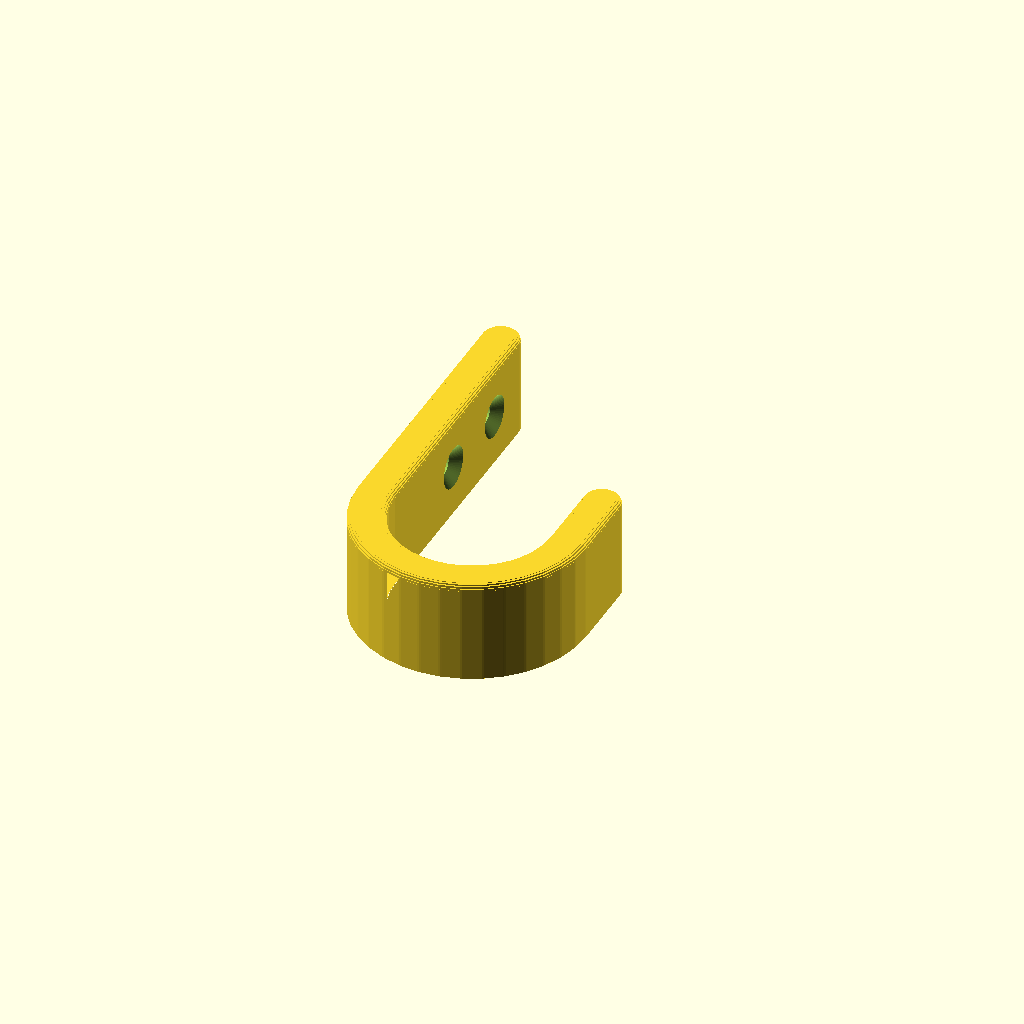
Cell 1 — every parameter at its default value.
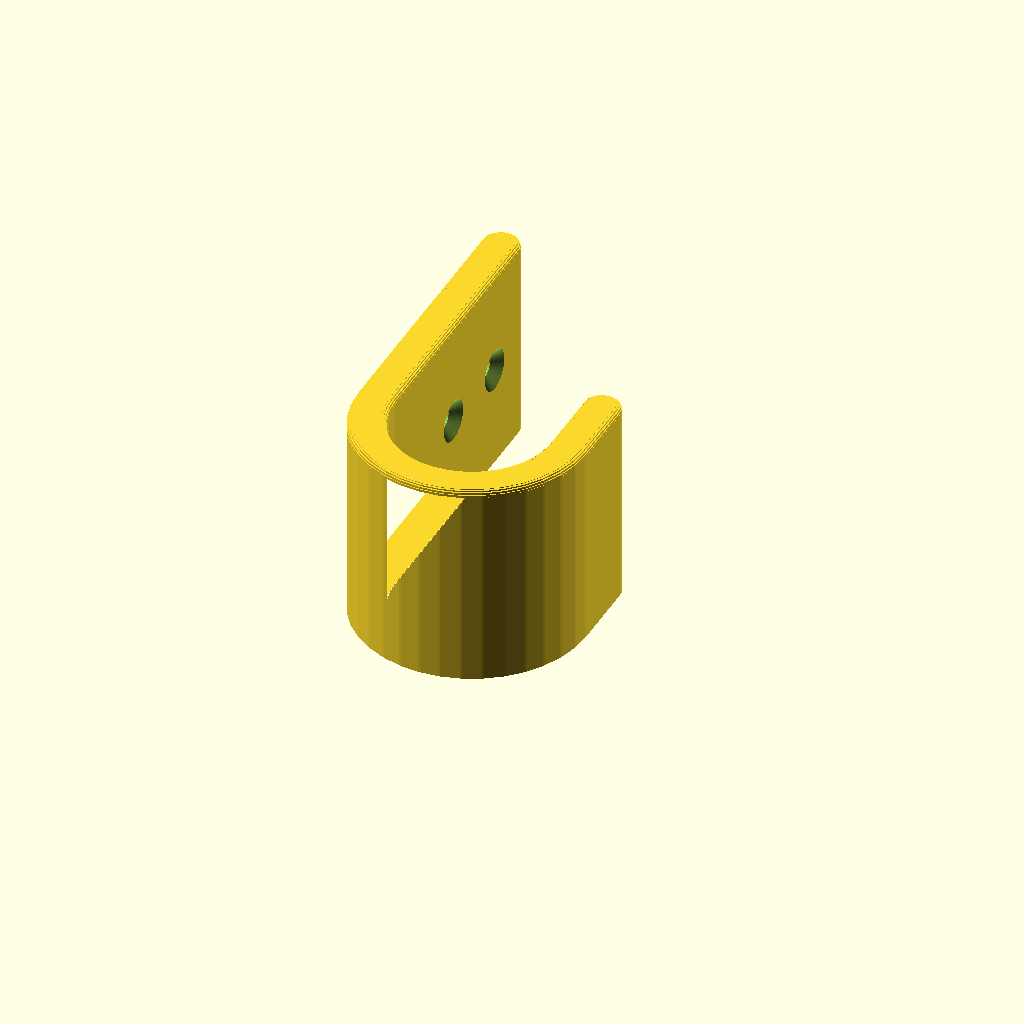
Cell 2 — width set to 40, the other parameters unchanged.
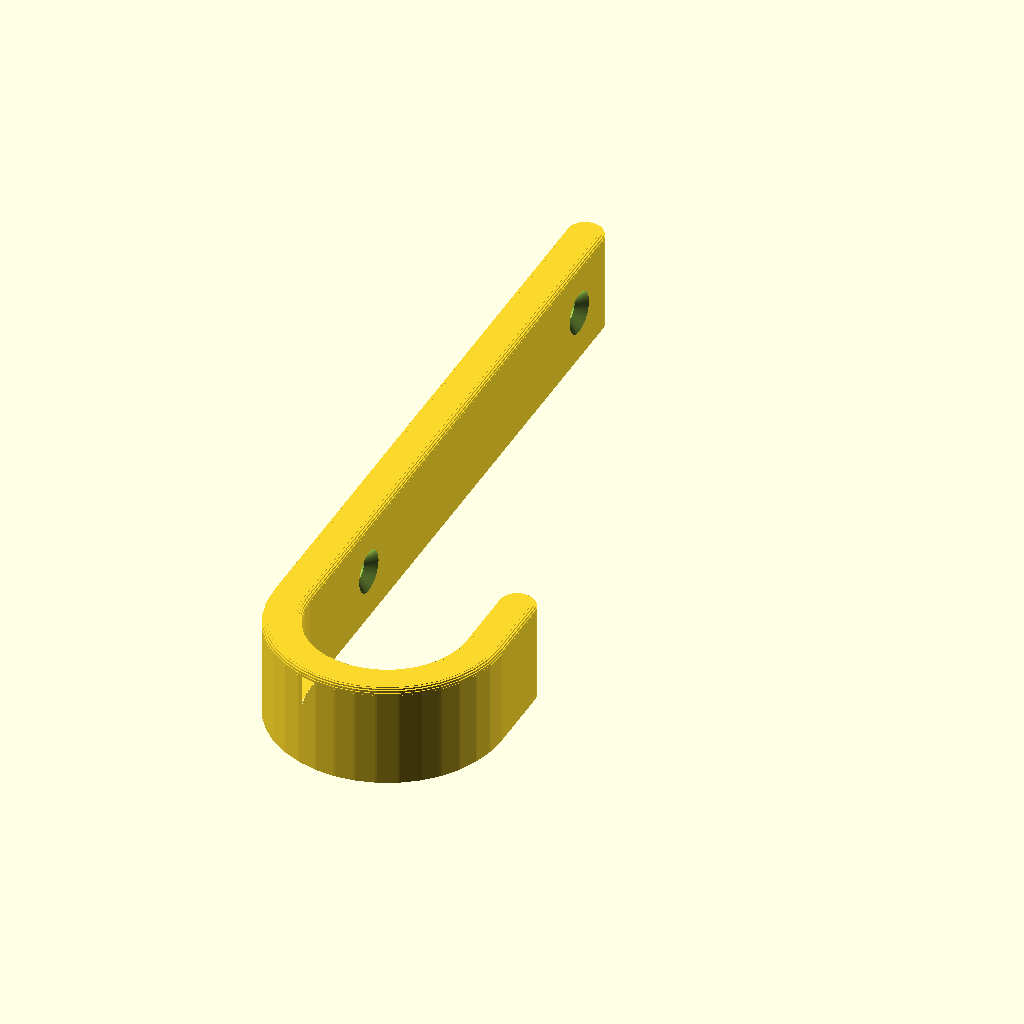
Cell 3: the same model with back_h = 140.
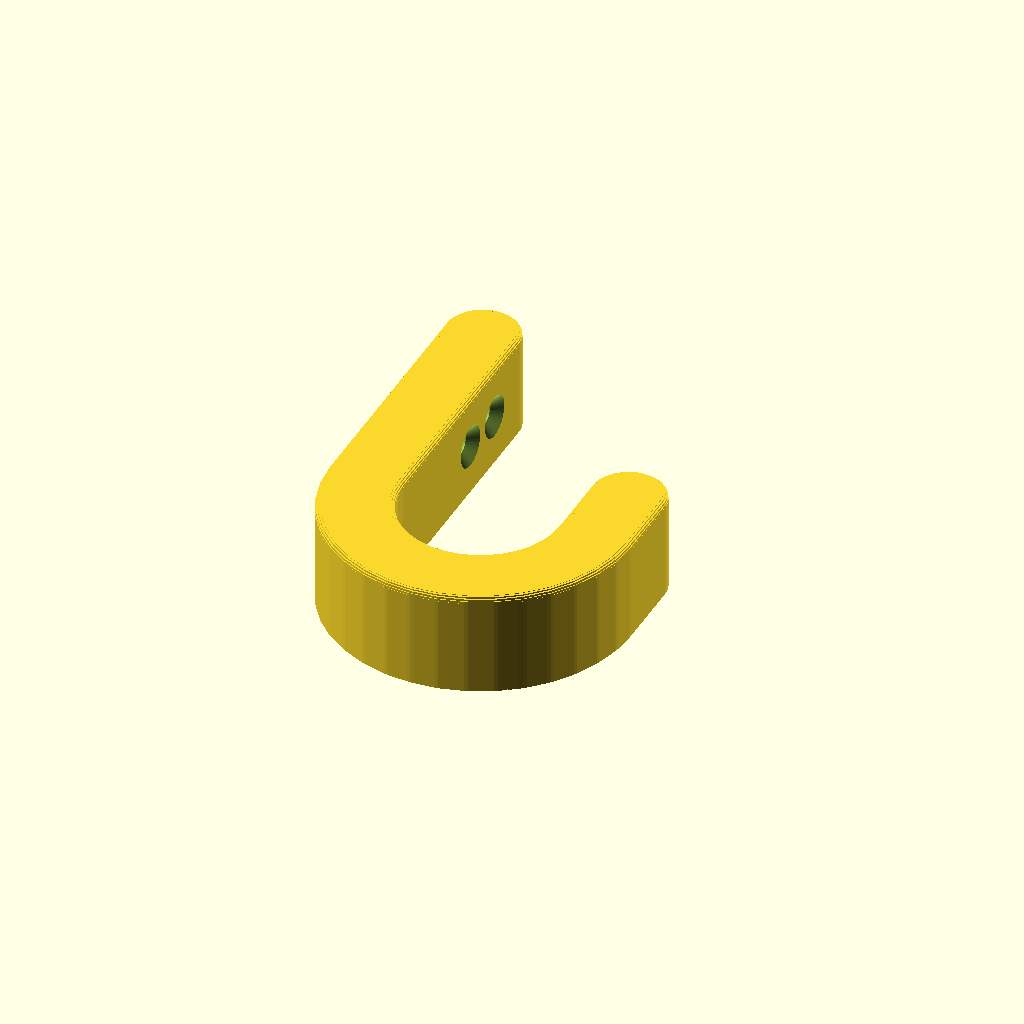
Cell 4: thickness = 14 (everything else at default).
All cells are drawn from one camera (rotation 55°, 0°, 25°, orthographic, colour scheme Cornfield), so only the parameter changes between them.
The OpenSCAD source (recipes/hook/recipe.scad):
// hook: wall hook with two countersunk screw holes. Prints lying on its side, so the
// curve has no overhang and the layers carry the load.
use <lib/stone.scad>

width = 20;          // hook width, mm (the print height)
back_h = 70;         // back plate height, mm
reach = 30;          // inside width of the hook curve, mm
tip = 14;            // how far the tip rises past the curve, mm
thickness = 7;       // bar thickness, mm
holes = 2;           // screw holes in the back plate (0, 1 or 2)
screw_d = 4.2;       // screw hole diameter, mm
edge = 1.2;          // rounding on the top edges, mm
quality = 64;        // circle smoothness

$fn = quality;
t = thickness;
R = reach / 2 + t / 2;
arc = [for (a = [180:10:360]) [R + R * cos(a), R + R * sin(a)]];
path = concat([[0, back_h]], arc, [[2 * R, R + tip]]);

assert(holes < 2 || back_h > 2 * R + 20, "back_h is too short for two holes: make it taller");

hole_v = holes == 1 ? [back_h - 10] : holes == 2 ? [back_h - 10, 2 * R + 6] : [];

translate([-R, -(back_h) / 2, 0]) difference() {
    soft_extrude(width, r = edge) stroke2d(path, t);
    // screws go through the plate along X; teardrop so the hole prints on its side
    for (v = hole_v) translate([0, v, width / 2]) {
        rotate([0, 90, 0]) rotate(90) linear_extrude(t + 2, center = true) teardrop2d(screw_d);
        // countersink on the hook side
        translate([t / 2 - (screw_d * 1.9 - screw_d) / 2, 0, 0]) rotate([0, 90, 0])
            cylinder(d1 = screw_d, d2 = screw_d * 1.9 + 0.02, h = (screw_d * 1.9 - screw_d) / 2 + 0.01);
    }
}
Customizer parameters (derived from the source; name, type, default, range or options):
width: number, default 20
back_h: number, default 70
reach: number, default 30
tip: number, default 14
thickness: number, default 7
holes: number, default 2
screw_d: number, default 4.2
edge: number, default 1.2
quality: number, default 64
